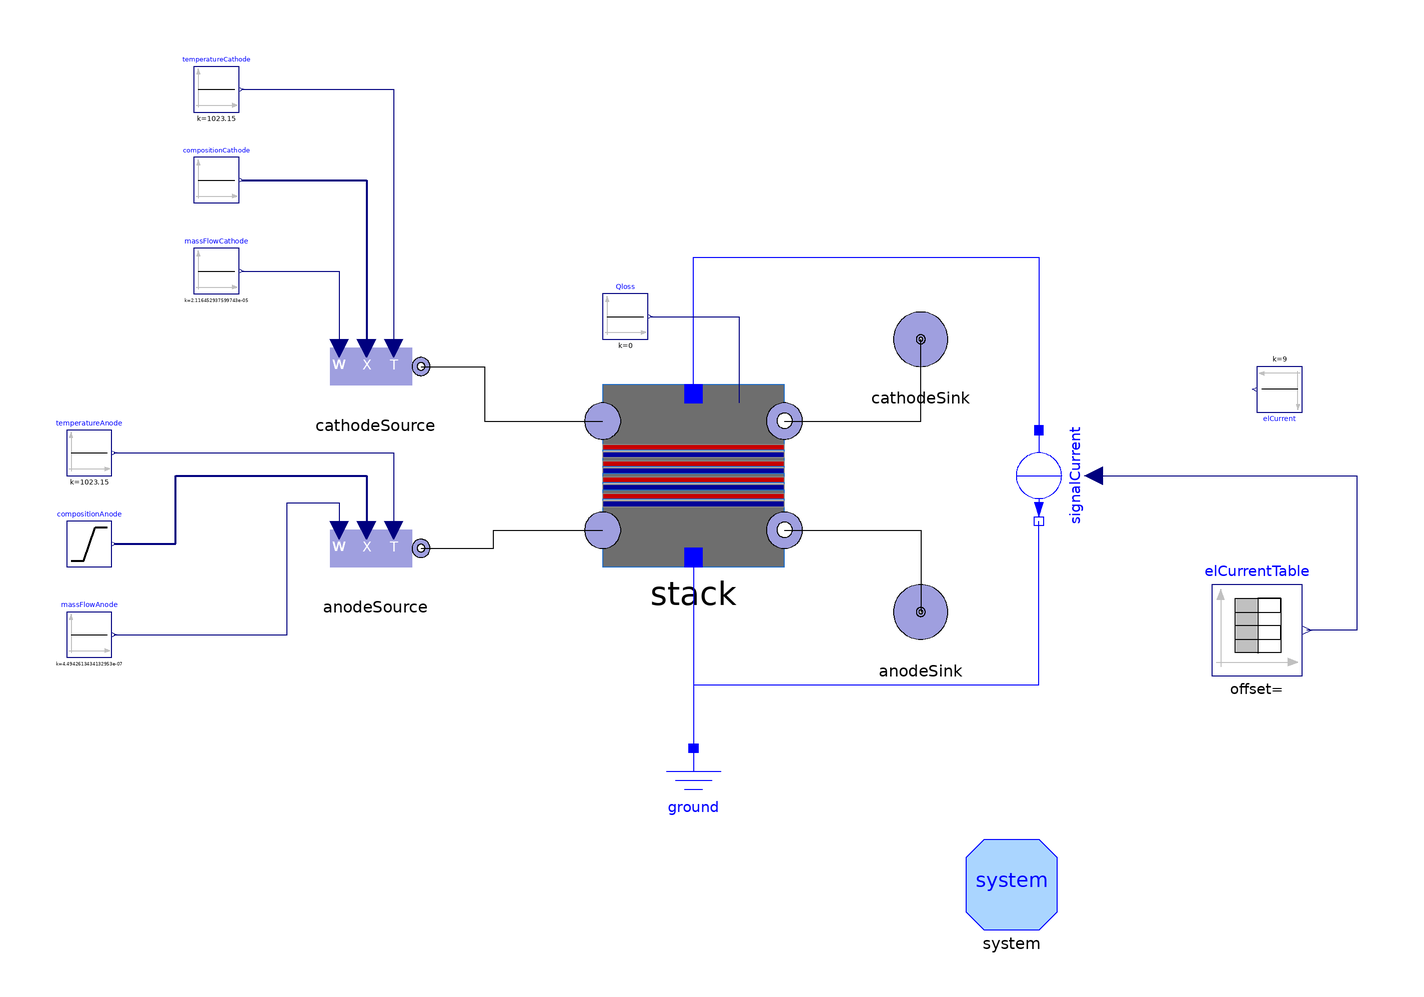

The Modelica model whose source follows is shown above as a component diagram (icons at their Placement, wires along their Line points).

model BenchmarkCammarata
  extends Modelica.Icons.Example;
  ParametrizedModels.StackCammarata stack(isOMC= true)
    annotation (Placement(transformation(extent={{-20,-20},{20,20}})));
  Components.Sources.SourceIdealMassFlow anodeSource(p_start( displayUnit = "Pa")= 101325, T_start = 750 + 273.15, rho_start = 0.2, X_start = {0.36323032, 0.63676965, 0, 0, 0, 0, 0, 0, 0, 0})  annotation (
    Placement(transformation(extent={{-80,-26},{-60,-6}})));
  Components.Sources.SourceIdealMassFlow cathodeSource(p_start(displayUnit = "Pa") = 101325, T_start = 750 + 273.15, X_start = {0.0, 0.0, 0.0, 0.0, 0, 0, 0.0, 0.205131882988603, 0.794868117011396, 0.0}, rho_start = 0.2)  annotation (
    Placement(transformation(extent = {{-80, 14}, {-60, 34}})));
  Components.Sources.IdealSinkPressure cathodeSink(p(displayUnit = "Pa") = 101325)  annotation (
    Placement(transformation(extent = {{40, 20}, {60, 40}})));
  Components.Sources.IdealSinkPressure anodeSink(p( displayUnit = "Pa")= 101325)  annotation (
    Placement(transformation(extent = {{40, -40}, {60, -20}})));
  inner System system annotation (
    Placement(transformation(origin = {70, -90}, extent = {{-10, -10}, {10, 10}})));
  Modelica.Blocks.Sources.Constant massFlowCathode(k = 2.116452937599743e-5)  annotation (
    Placement(transformation(origin = {-105, 45}, extent = {{-5, -5}, {5, 5}})));
  Modelica.Blocks.Sources.Constant compositionCathode[10](k = {0.0, 0.0, 0.0, 0.0, 0, 0, 0.0, 0.205131882988603, 0.794868117011396, 0.0})  annotation (
    Placement(transformation(origin = {-105, 65}, extent = {{-5, -5}, {5, 5}})));
  Modelica.Blocks.Sources.Constant temperatureCathode(k = 750 + 273.15)  annotation (
    Placement(transformation(origin = {-105, 85}, extent = {{-5, -5}, {5, 5}})));
  Modelica.Blocks.Sources.Constant massFlowAnode(k = 4.4942613434132953e-7)  annotation (
    Placement(transformation(origin = {-133, -35}, extent = {{-5, -5}, {5, 5}})));
  Modelica.Blocks.Sources.Constant temperatureAnode(k = 750 + 273.15)  annotation (
    Placement(transformation(origin = {-133, 5}, extent = {{-5, -5}, {5, 5}})));
  Components.Sources.ConcentrationRamp compositionAnode(
    nX=10,
    Xstart={0.36323032,0.63676965,0,0,0,0,0,0,0,0},
    Xend={0.36323032,0.63676965,0,0,0,0,0,0,0,0},
    tstart=1,
    tend=1e7) annotation (
    Placement(transformation(origin = {-133, -15}, extent = {{-5, -5}, {5, 5}})));
  Modelica.Electrical.Analog.Basic.Ground ground annotation (
    Placement(transformation(origin = {0, -70}, extent = {{-10, -10}, {10, 10}})));
  Modelica.Electrical.Analog.Sources.SignalCurrent signalCurrent
    annotation (
    Placement(transformation(origin = {76, 0}, extent = {{-10, -10}, {10, 10}}, rotation = -90)));
  Modelica.Blocks.Sources.Constant Qloss(k=0) annotation (
    Placement(transformation(origin = {-15, 35}, extent = {{-5, -5}, {5, 5}})));
  Modelica.Blocks.Sources.Constant elCurrent(k=9) annotation (
    Placement(transformation(origin = {129, 19}, extent = {{-5, -5}, {5, 5}}, rotation = 180)));
  Modelica.Blocks.Sources.TimeTable elCurrentTable(table=[0,0.001; 10000,9])
    annotation (
    Placement(transformation(origin = {124, -34}, extent = {{-10, -10}, {10, 10}})));
equation
  connect(anodeSource.flange, stack.anodeIn) annotation (Line(points={{-60,
          -16},{-44,-16},{-44,-12},{-20,-12}}, color={0,0,0}));
  connect(cathodeSource.flange, stack.cathodeIn) annotation (Line(points={{
          -60,24},{-46,24},{-46,12},{-20,12}}, color={0,0,0}));
  connect(stack.cathodeOut, cathodeSink.flange)
    annotation (Line(points={{20,12},{50,12},{50,30}}, color={0,0,0}));
  connect(stack.anodeOut, anodeSink.flange)
    annotation (Line(points={{20,-12},{50,-12},{50,-30}}, color={0,0,0}));
  connect(stack.anodePin, ground.p)
    annotation (Line(points={{0,-18},{0,-60}}, color={0,0,255}));
  connect(stack.anodePin, signalCurrent.n) annotation (Line(points={{0,-18},
          {0,-46},{76,-46},{76,-10}}, color={0,0,255}));
  connect(stack.cathodePin, signalCurrent.p) annotation (Line(points={{0,18},
          {0,48},{76,48},{76,10}}, color={0,0,255}));
  connect(
      massFlowCathode.y, cathodeSource.w) annotation (
    Line(points={{-99.5,45},{-78,45},{-78,28}},       color = {0, 0, 127}));
  connect(
      temperatureCathode.y, cathodeSource.Tset) annotation (
    Line(points={{-99.5,85},{-66,85},{-66,28}},       color = {0, 0, 127}));
  connect(
      temperatureAnode.y, anodeSource.Tset) annotation (
    Line(points={{-127.5,5},{-66,5},{-66,-12}},          color = {0, 0, 127}));
  connect(
      massFlowAnode.y, anodeSource.w) annotation (
    Line(points={{-127.5,-35},{-89.5,-35},{-89.5,-6},{-78,-6},{-78,-12}},          color = {0, 0, 127}));
  connect(
      compositionAnode.y, anodeSource.X) annotation (
    Line(points={{-127.5,-15},{-114,-15},{-114,0},{-72,0},{-72,-12}},            color = {0, 0, 127}, thickness = 0.5));
  connect(
      compositionCathode.y, cathodeSource.X) annotation (
    Line(points={{-99.5,65},{-72,65},{-72,28}},       color = {0, 0, 127}, thickness = 0.5));
  connect(Qloss.y, stack.Qloss)
    annotation (Line(points={{-9.5,35},{10,35},{10,16}}, color={0,0,127}));
  connect(
      signalCurrent.i, elCurrentTable.y) annotation (
    Line(points={{88,0},{146,0},{146,-34},{135,-34}},          color = {0, 0, 127}));
annotation (
    Diagram(coordinateSystem(extent = {{-140, 100}, {120, -100}})),
  experiment(StartTime = 0, StopTime = 1, Tolerance = 1e-06, Interval = 0.002),
  __OpenModelica_commandLineOptions = "--matchingAlgorithm=PFPlusExt --indexReductionMethod=dynamicStateSelection -d=initialization,NLSanalyticJacobian --maxSizeNonlinearTearing=40000",
  __OpenModelica_simulationFlags(ils = "100", lv = "LOG_STDOUT,LOG_ASSERT,LOG_STATS", s = "dassl", variableFilter = ".*"));
end BenchmarkCammarata;